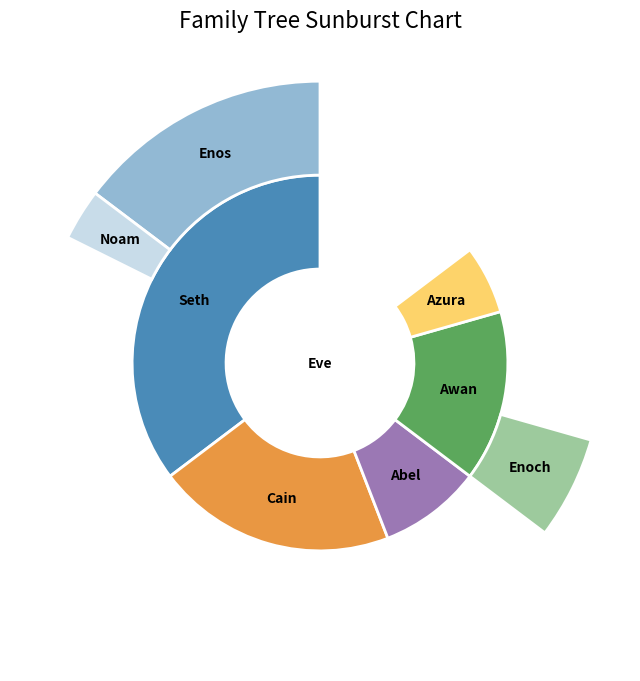

Recreate this plot in Python.
# eve 代表根节点，在最中间位置作饼图，颜色为白色
# parent 代表父节点，在中间层（senth蓝色、cain橙色、awan绿色、abel紫色、azura黄色【低饱和颜色更美观】）
# character 代表子节点，在最外层，以父节点的色系的不同透明度填充

# 从数据中可以看出父子对应关系：
# eve(根节点) -> senth(父节点) -> enos(叶子节点)
# eve(根节点) ->  senth(parent) -> noam(character)
# eve(根节点) -> cain(叶子节点)
# eve(根节点) -> awan(parent) -> enoch(character)
# eve(根节点) -> abel(parent)
# eve(根节点) -> azura(parent)
# eve(根节点) -> ""(空白叶子节点)

import matplotlib.pyplot as plt
import pandas as pd
from matplotlib import colors
import numpy as np

# --- 1. 常量与配置 ---
LINEWIDTH = 2.0
EDGECOLOR = 'w'
FONTSIZE = 10
FONTWEIGHT = 'bold'
TOTAL_VALUE = 68

PARENT_COLORS = {
    "Seth": "#4A8BB8",  # 更深的蓝色
    "Cain": "#E99742",  # 更深的橙色
    "Awan": "#5CA85C",  # 更深的绿色
    "Abel": "#9B78B4",  # 更深的紫色
    "Azura": "#FDD36A",  # 更深的黄色
    "": "#FFFFFF"
}


# --- 2. 数据准备与计算函数 ---
def prepare_data(df, total_value, parent_colors):
    """准备和计算 Level 1, Level 2, Level 3 的值、标签和颜色。"""

    # Level 1 数据
    root_label = ["Eve"]
    root_values = [total_value]

    # Level 2 数据计算 (值 = 自身 + 子节点总和)
    level2_data_map = {}
    parent_order = ['Seth', 'Cain', 'Abel', 'Awan', 'Azura']

    for char in parent_order:
        own_value = df[df['character'] == char]['value'].iloc[0]
        children_sum = df[df['parent'] == char]['value'].sum()
        level2_data_map[char] = own_value + children_sum

    level2_values = [level2_data_map[char] for char in parent_order]
    level2_labels = parent_order.copy()

    # 添加空白占位符
    blank_value = total_value - sum(level2_values)
    level2_values.append(blank_value)
    level2_labels.append("")
    level2_colors = [parent_colors.get(c, '#E0E0E0') for c in level2_labels]

    # Level 3 数据生成配置 (子节点名称, 值, 父节点, 透明度)
    level3_children_config = [
        ('Enos', 10, 'Seth', 0.6),  # 透明度 0.6
        ('Noam', 2, 'Seth', 0.3),  # 透明度 0.3
        ('Enoch', 4, 'Awan', 0.6)  # 透明度 0.6
    ]

    level3_values = []
    level3_display_labels = []
    level3_colors = []
    transparent_indices = set()
    current_index = 0

    # 遍历 Level 2 顺序，生成 Level 3 扇区
    for i, parent in enumerate(level2_labels):
        parent_value = level2_values[i]
        children = [c for c in level3_children_config if c[2] == parent]
        filled_value = 0

        if children:
            # 1. 填充真实子节点
            for label, val, _, alpha in children:
                level3_values.append(val)
                level3_display_labels.append(label)
                level3_colors.append(colors.to_rgba(parent_colors[parent], alpha=alpha))
                filled_value += val
                current_index += 1

            # 2. 添加剩余部分的透明占位符
            remainder = parent_value - filled_value
            if remainder > 0:
                level3_values.append(remainder)
                level3_display_labels.append('')
                if parent == "":
                    level3_colors.append(parent_colors[""])
                else:
                    level3_colors.append(colors.to_rgba(parent_colors[parent], alpha=0))
                    transparent_indices.add(current_index)
                current_index += 1
        else:
            # 3. 父节点自身充当占位符 (Cain, Abel, Azura, Blank)
            level3_values.append(parent_value)
            level3_display_labels.append('')
            if parent == "":
                level3_colors.append(parent_colors[""])
            else:
                level3_colors.append(colors.to_rgba(parent_colors[parent], alpha=0))
                transparent_indices.add(current_index)
            current_index += 1

    return (root_label, root_values, level2_labels, level2_values, level2_colors,
            level3_display_labels, level3_values, level3_colors, transparent_indices)


# 自定义函数：计算扇区中心位置 (弧度)
def get_label_coordinates(wedge, radius):
    """根据楔形对象计算标签的中心 (x, y) 坐标"""
    angle_center = (wedge.theta2 + wedge.theta1) / 2
    angle_rad = np.deg2rad(angle_center)
    x = radius * np.cos(angle_rad)
    y = radius * np.sin(angle_rad)
    return x, y


# --- 3. 绘图函数 ---

def draw_sunburst_chart(data_pack):
    """绘制旭日图并进行标签后处理。"""

    (root_label, root_values, level2_labels, level2_values, level2_colors,
     level3_display_labels, level3_values, level3_colors, transparent_indices) = data_pack

    fig, ax = plt.subplots(figsize=(8, 8), subplot_kw=dict(aspect="equal"))
    ax.set_title("Family Tree Sunburst Chart", fontsize=16, pad=20)

    wedge_props = {"width": 0.4, "edgecolor": EDGECOLOR, "linewidth": LINEWIDTH}
    transparent_wedge_props = {"width": 0.4, "edgecolor": 'none', "linewidth": 0}

    # === Level 1: 根节点 ===
    wedges_root, texts_root = ax.pie(
        root_values,
        labels=root_label,
        radius=0.4,
        colors=["#FFFFFF"],
        wedgeprops=wedge_props,
        startangle=90,
        labeldistance=0
    )
    if texts_root:
        eve_text_object = texts_root[0]
        eve_text_object.set_position((0, 0))
        eve_text_object.set_ha('center')
        eve_text_object.set_va('center')
        eve_text_object.set_fontsize(FONTSIZE)
        eve_text_object.set_fontweight(FONTWEIGHT)

    # === Level 2: 父节点 ===
    wedges_level2, _ = ax.pie(
        level2_values,
        labels=[''] * len(level2_values),
        radius=0.8,
        colors=level2_colors,
        wedgeprops=wedge_props,
        startangle=90
    )

    # Level 2 标签后处理：精确居中
    for i, wedge in enumerate(wedges_level2):
        label = level2_labels[i]
        if label != "":
            # 标签中心半径为 0.6
            x, y = get_label_coordinates(wedge, radius=0.6)
            ax.text(x, y, label,
                    ha='center', va='center',
                    fontsize=FONTSIZE, fontweight=FONTWEIGHT)
        else:
            # 移除空白扇区边框
            wedge.set(**transparent_wedge_props)

    # === Level 3: 子节点 ===
    wedges_level3, _ = ax.pie(
        level3_values,
        labels=[''] * len(level3_values),
        radius=1.2,
        colors=level3_colors,
        wedgeprops=wedge_props,
        startangle=90
    )

    # Level 3 标签和边框后处理
    for i, wedge in enumerate(wedges_level3):
        label = level3_display_labels[i]

        if label != "":
            # 标签中心半径为 1.0
            x, y = get_label_coordinates(wedge, radius=1.0)
            ax.text(x, y, label,
                    ha='center', va='center',
                    fontsize=FONTSIZE, fontweight=FONTWEIGHT)

        # 移除透明/空白扇区的边框
        if i in transparent_indices or level3_colors[i] == PARENT_COLORS[""]:
            wedge.set(**transparent_wedge_props)

    ax.axis('equal')
    plt.show()


# --- 4. 主执行流程 ---
if __name__ == '__main__':
    # 原始数据
    raw_data = dict(
        character=["Eve", "Cain", "Seth", "Enos", "Noam", "Abel", "Awan", "Enoch", "Azura"],
        parent=["", "Eve", "Eve", "Seth", "Seth", "Eve", "Eve", "Awan", "Eve"],
        value=[10, 14, 12, 10, 2, 6, 6, 4, 4])

    df = pd.DataFrame(raw_data)

    # 1. 准备和计算数据
    sunburst_data = prepare_data(df, TOTAL_VALUE, PARENT_COLORS)

    # 2. 绘制图表
    draw_sunburst_chart(sunburst_data)